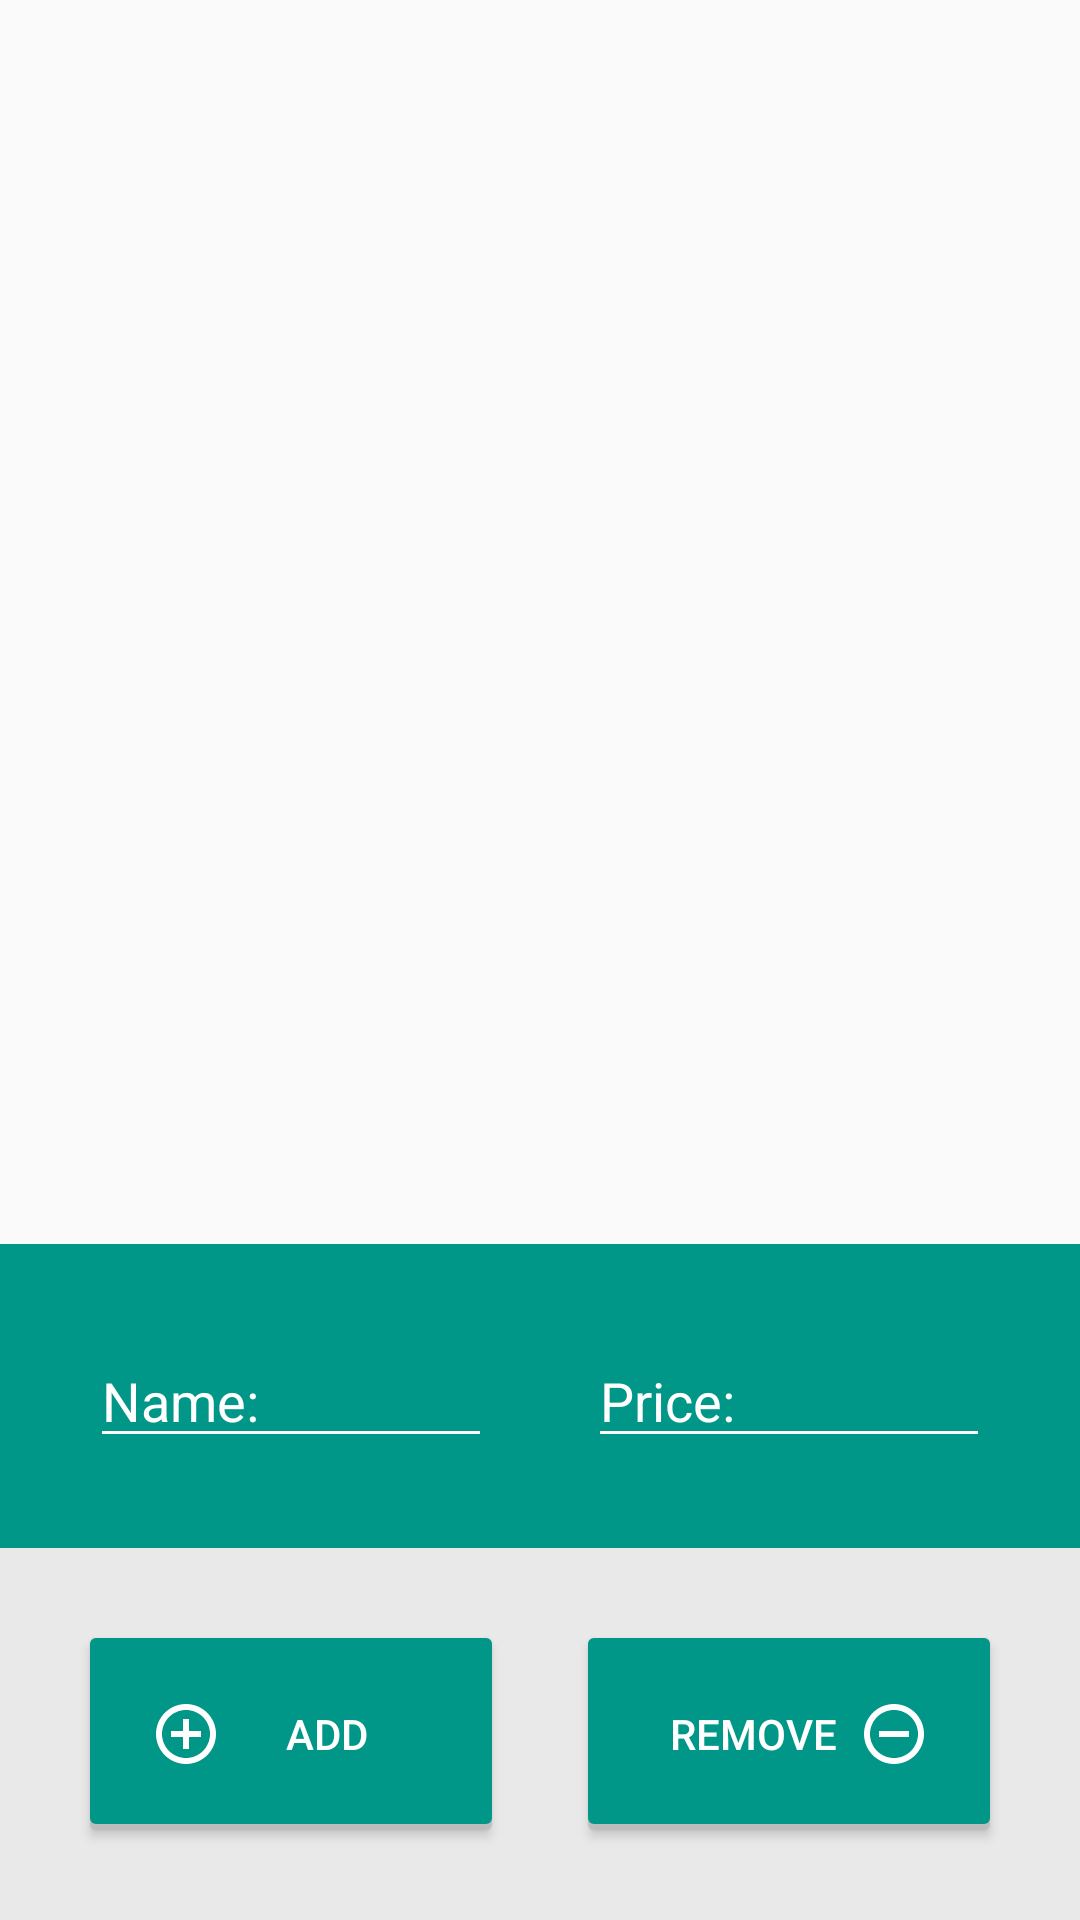

Produce the Android XML layout that renders to this screen, including the resource entries it uses.
<!-- AndroidManifest.xml: application theme AppTheme -->
<!-- res/layout/content_data_list.xml -->
<?xml version="1.0" encoding="utf-8"?>
<RelativeLayout xmlns:android="http://schemas.android.com/apk/res/android"
    xmlns:app="http://schemas.android.com/apk/res-auto"
    xmlns:tools="http://schemas.android.com/tools"
    android:layout_width="match_parent"
    android:layout_height="match_parent"
    app:layout_behavior="@string/appbar_scrolling_view_behavior"
    tools:context="com.example.group21.balancebasket.BasketDrawer"
    tools:showIn="@layout/fragment_shopping_list">

    <ListView
        android:layout_width="match_parent"
        android:layout_height="0dp"
        android:id="@+id/ListView"
        android:layout_alignParentTop="true"
        android:layout_above="@+id/linearLayout2">
    </ListView>

    <LinearLayout
        android:layout_width="match_parent"
        android:layout_height="wrap_content"
        android:orientation="horizontal"
        android:layout_above="@+id/linearLayout"
        android:layout_alignStart="@+id/linearLayout"
        android:id="@+id/linearLayout2"
        android:padding="14dp"
        android:background="@color/colorPrimary">

        <EditText
            android:layout_width="0dp"
            android:layout_height="wrap_content"
            android:id="@+id/NameEditText"
            android:hint="Name:"
            android:layout_alignParentStart="true"
            android:layout_weight="1"
            android:layout_margin="16dp"/>

        <EditText
            android:layout_width="0dp"
            android:layout_height="wrap_content"
            android:inputType="numberDecimal"
            android:ems="10"
            android:id="@+id/PriceEditText"
            android:hint="Price:"
            android:layout_alignTop="@+id/NameEditText"
            android:layout_toEndOf="@+id/NameEditText"
            android:layout_weight="1"
            android:layout_margin="16dp"/>

    </LinearLayout>

    <LinearLayout
        android:layout_width="match_parent"
        android:layout_height="wrap_content"
        android:orientation="horizontal"
        android:layout_alignParentBottom="true"
        android:background="#e9e9e9"
        android:padding="14dp"
        android:id="@+id/linearLayout">

        <Button
            style="?android:attr/buttonStyleSmall"
            android:layout_width="0dp"
            android:layout_height="wrap_content"
            android:text="Add"
            android:id="@+id/AddButton"
            android:onClick="OnAddClicked"
            android:background="@drawable/button_green"
            android:textColor="@color/white"
            android:drawableLeft="@drawable/ic_add_circle_outline_24dp"
            android:padding="20dp"
            android:layout_margin="16dp"
            android:layout_alignTop="@+id/RemoveButton"
            android:layout_alignParentStart="true"
            android:layout_weight="1"/>

        <Button
            style="?android:attr/buttonStyleSmall"
            android:layout_width="0dp"
            android:layout_height="wrap_content"
            android:onClick="OnRemoveClicked"
            android:text="Remove"
            android:id="@+id/RemoveButton"
            android:background="@drawable/button_green"
            android:textColor="@color/white"
            android:drawableRight="@drawable/ic_remove_circle_outline_24dp"
            android:padding="20dp"
            android:layout_margin="16dp"
            android:layout_alignParentBottom="true"
            android:layout_alignParentEnd="true"
            android:layout_weight="1"/>

    </LinearLayout>

</RelativeLayout>
<!-- res/layout/fragment_shopping_list.xml (included above) -->
<FrameLayout xmlns:android="http://schemas.android.com/apk/res/android"
    xmlns:tools="http://schemas.android.com/tools"
    android:layout_width="match_parent"
    android:layout_height="match_parent"
    xmlns:app="http://schemas.android.com/apk/res-auto"
    app:layout_behavior="@string/appbar_scrolling_view_behavior"
    tools:context="com.example.group21.balancebasket.BasketDrawer"
    tools:showIn="@layout/app_bar_basket_drawer">

    <include layout="@layout/content_data_list"/>

</FrameLayout>
<!-- res/layout/app_bar_basket_drawer.xml (included above) -->
<?xml version="1.0" encoding="utf-8"?>
<android.support.design.widget.CoordinatorLayout xmlns:android="http://schemas.android.com/apk/res/android"
    xmlns:app="http://schemas.android.com/apk/res-auto"
    xmlns:tools="http://schemas.android.com/tools"
    android:layout_width="match_parent"
    android:layout_height="match_parent"
    android:fitsSystemWindows="true"
    tools:context="com.example.group21.balancebasket.BasketDrawer">

    <android.support.design.widget.AppBarLayout
        android:layout_width="match_parent"
        android:layout_height="wrap_content"
        android:theme="@style/AppTheme.AppBarOverlay">

        <android.support.v7.widget.Toolbar
            android:id="@+id/toolbar"
            android:layout_width="match_parent"
            android:layout_height="?attr/actionBarSize"
            android:background="?attr/colorPrimary"
            app:popupTheme="@style/AppTheme.PopupOverlay"/>

    </android.support.design.widget.AppBarLayout>

    <include layout="@layout/content_basket_drawer"/>

</android.support.design.widget.CoordinatorLayout>
<!-- res/layout/content_basket_drawer.xml (included above) -->
<?xml version="1.0" encoding="utf-8"?>
<RelativeLayout xmlns:android="http://schemas.android.com/apk/res/android"
    xmlns:app="http://schemas.android.com/apk/res-auto"
    xmlns:tools="http://schemas.android.com/tools"
    android:layout_width="match_parent"
    android:layout_height="match_parent"
    app:layout_behavior="@string/appbar_scrolling_view_behavior"
    tools:context="com.example.group21.balancebasket.BasketDrawer"
    tools:showIn="@layout/app_bar_basket_drawer">

    <FrameLayout
        android:layout_width="match_parent"
        android:layout_height="match_parent" android:id="@+id/basketDrawerFrame"/>

</RelativeLayout>
<!-- resources referenced by this layout -->
<resources>
  <color name="colorPrimary">#009688</color>
  <color name="white">#ffffff</color>
  <!-- drawable button_green (drawable) -->
  <?xml version="1.0" encoding="utf-8" ?>
  <selector xmlns:android="http://schemas.android.com/apk/res/android">
      <item android:state_pressed="true" android:drawable="@drawable/green_pressed"/>
  
      <item android:state_enabled="true" android:drawable="@drawable/green_active"/>
  
      <item android:drawable="@drawable/green_disabled"/>
  
  </selector>
  <!-- drawable ic_add_circle_outline_24dp (drawable) -->
  <vector xmlns:android="http://schemas.android.com/apk/res/android"
          android:width="24dp"
          android:height="24dp"
          android:viewportWidth="24.0"
          android:viewportHeight="24.0">
      <path
          android:fillColor="#ffffff"
          android:pathData="M13,7h-2v4H7v2h4v4h2v-4h4v-2h-4V7zm-1,-5C6.48,2 2,6.48 2,12s4.48,10 10,10 10,-4.48 10,-10S17.52,2 12,2zm0,18c-4.41,0 -8,-3.59 -8,-8s3.59,-8 8,-8 8,3.59 8,8 -3.59,8 -8,8z"/>
  </vector>
  <!-- drawable ic_remove_circle_outline_24dp (drawable) -->
  <vector xmlns:android="http://schemas.android.com/apk/res/android"
          android:width="24dp"
          android:height="24dp"
          android:viewportWidth="24.0"
          android:viewportHeight="24.0">
      <path
          android:fillColor="#ffffff"
          android:pathData="M7,11v2h10v-2H7zm5,-9C6.48,2 2,6.48 2,12s4.48,10 10,10 10,-4.48 10,-10S17.52,2 12,2zm0,18c-4.41,0 -8,-3.59 -8,-8s3.59,-8 8,-8 8,3.59 8,8 -3.59,8 -8,8z"/>
  </vector>
  <!-- drawable green_pressed (drawable) -->
  <?xml version="1.0" encoding="utf-8"?>
  <layer-list xmlns:android="http://schemas.android.com/apk/res/android">
      <item>
          <shape android:shape="rectangle">
              <solid android:color="#CABBBBBB"/>
              <corners android:radius="2dp" />
          </shape>
      </item>
  
      <item
          android:left="0dp"
          android:right="0dp"
          android:top="2dp"
          android:bottom="0dp">
          <shape android:shape="rectangle">
              <solid android:color="@color/colorPrimaryDark"/>
              <corners android:radius="2dp" />
          </shape>
      </item>
  </layer-list>
  <!-- drawable green_active (drawable) -->
  <?xml version="1.0" encoding="utf-8"?>
  <layer-list xmlns:android="http://schemas.android.com/apk/res/android">
      <item>
          <shape android:shape="rectangle">
              <solid android:color="#CABBBBBB"/>
              <corners android:radius="2dp" />
          </shape>
      </item>
  
      <item
          android:left="0dp"
          android:right="0dp"
          android:top="0dp"
          android:bottom="2dp">
  
          <shape android:shape="rectangle">
              <solid android:color="@color/colorPrimary"/>
              <corners android:radius="2dp" />
          </shape>
      </item>
  </layer-list>
  <!-- drawable green_disabled (drawable) -->
  <?xml version="1.0" encoding="utf-8"?>
  <layer-list xmlns:android="http://schemas.android.com/apk/res/android">
  
      <item
          android:left="0dp"
          android:right="0dp"
          android:top="0dp"
          android:bottom="0dp">
          <shape android:shape="rectangle">
              <solid android:color="#e9e9e9"/>
              <corners android:radius="2dp" />
          </shape>
      </item>
  </layer-list>
  <color name="colorPrimaryDark">#00796B</color>
  <color name="colorAccent">#D50000</color>
  <color name="primary_text_material_light">#212121</color>
  <color name="primary_text_material_dark">#ffffff</color>
  <color name="secondary_text_material_light">#727272</color>
  <color name="secondary_text_material_dark">#212121</color>
  <color name="background_material_light">#fafafa</color>
  <color name="primary_material_light">#B2DFDB</color>
  <color name="primary_dark_material_light">#00796b</color>
  <color name="accent_material_light">#D50000</color>
  <color name="foreground_material_light">#000000</color>
</resources>
